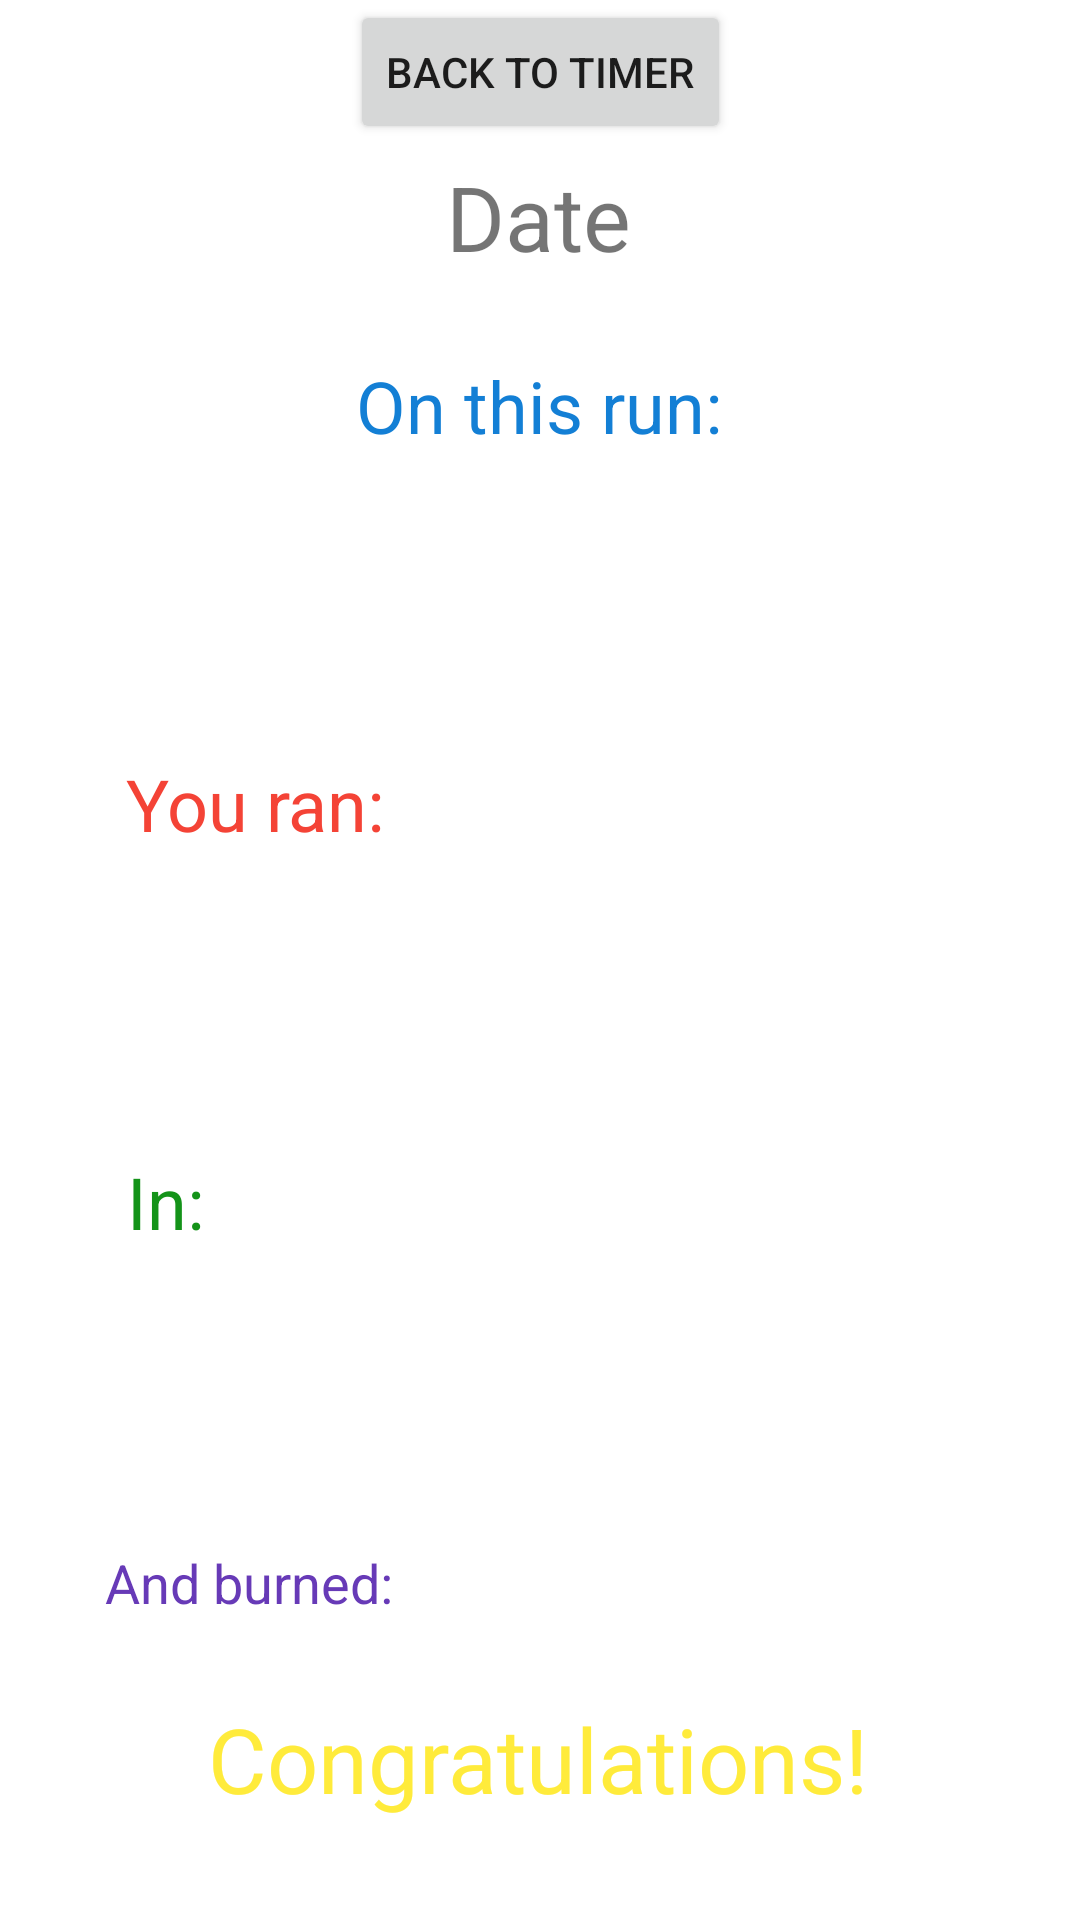

Here is an Android app screen rendered from its layout file. Give the layout XML and the strings, colors and styles it references.
<!-- AndroidManifest.xml: application theme Theme.MiniProjectTimerStepCounterthingy -->
<!-- res/layout/activity_results_page.xml -->
<?xml version="1.0" encoding="utf-8"?>
<androidx.constraintlayout.widget.ConstraintLayout xmlns:android="http://schemas.android.com/apk/res/android"
    xmlns:app="http://schemas.android.com/apk/res-auto"
    xmlns:tools="http://schemas.android.com/tools"
    android:layout_width="match_parent"
    android:layout_height="match_parent"
    tools:context=".ResultsPage">

    <Button
        android:id="@+id/BackButton"
        android:layout_width="wrap_content"
        android:layout_height="wrap_content"
        android:text="Back to Timer"
        app:layout_constraintBottom_toBottomOf="parent"
        app:layout_constraintEnd_toEndOf="parent"
        app:layout_constraintStart_toStartOf="parent"
        app:layout_constraintTop_toTopOf="parent"
        app:layout_constraintVertical_bias="0.0" />

    <TextView
        android:id="@+id/textView"
        android:layout_width="wrap_content"
        android:layout_height="wrap_content"
        android:text="@string/on_this_run"
        android:textColor="#137FD5"
        android:textSize="24sp"
        app:layout_constraintBottom_toBottomOf="parent"
        app:layout_constraintEnd_toEndOf="parent"
        app:layout_constraintHorizontal_bias="0.498"
        app:layout_constraintStart_toStartOf="parent"
        app:layout_constraintTop_toTopOf="parent"
        app:layout_constraintVertical_bias="0.196" />

    <TextView
        android:id="@+id/textView4"
        android:layout_width="wrap_content"
        android:layout_height="wrap_content"
        android:text="@string/and_burned"
        android:textColor="#673AB7"
        android:textSize="18sp"
        app:layout_constraintBottom_toBottomOf="parent"
        app:layout_constraintEnd_toEndOf="parent"
        app:layout_constraintHorizontal_bias="0.132"
        app:layout_constraintStart_toStartOf="parent"
        app:layout_constraintTop_toBottomOf="@+id/textView3" />

    <TextView
        android:id="@+id/textView3"
        android:layout_width="32dp"
        android:layout_height="31dp"
        android:text="In:"
        android:textColor="#149319"
        android:textSize="24sp"
        app:layout_constraintBottom_toTopOf="@+id/textView4"
        app:layout_constraintEnd_toEndOf="parent"
        app:layout_constraintHorizontal_bias="0.129"
        app:layout_constraintStart_toStartOf="parent"
        app:layout_constraintTop_toBottomOf="@+id/textView2" />

    <TextView
        android:id="@+id/textView2"
        android:layout_width="wrap_content"
        android:layout_height="wrap_content"
        android:text="@string/you_ran"
        android:textColor="#F44336"
        android:textSize="24sp"
        app:layout_constraintBottom_toTopOf="@+id/textView3"
        app:layout_constraintEnd_toEndOf="parent"
        app:layout_constraintHorizontal_bias="0.154"
        app:layout_constraintStart_toStartOf="parent"
        app:layout_constraintTop_toBottomOf="@+id/textView"
        />

    <TextView
        android:id="@+id/textView7"
        android:layout_width="wrap_content"
        android:layout_height="wrap_content"
        android:text="@string/congratulations"
        android:textColor="#FFEB3B"
        android:textSize="30sp"
        app:layout_constraintBottom_toBottomOf="parent"
        app:layout_constraintEnd_toEndOf="parent"
        app:layout_constraintHorizontal_bias="0.497"
        app:layout_constraintStart_toStartOf="parent"
        app:layout_constraintTop_toBottomOf="@+id/textView"
        app:layout_constraintVertical_bias="0.925" />

    <TextView
        android:id="@+id/StepsResults"
        android:layout_width="59dp"
        android:layout_height="33dp"
        android:textSize="24sp"
        app:layout_constraintBottom_toBottomOf="parent"
        app:layout_constraintEnd_toEndOf="parent"
        app:layout_constraintHorizontal_bias="0.534"
        app:layout_constraintStart_toStartOf="parent"
        app:layout_constraintTop_toTopOf="parent"
        app:layout_constraintVertical_bias="0.42" />

    <TextView
        android:id="@+id/SecondResults"
        android:layout_width="44dp"
        android:layout_height="30dp"
        android:textSize="24sp"
        app:layout_constraintBottom_toBottomOf="parent"
        app:layout_constraintEnd_toEndOf="parent"
        app:layout_constraintStart_toStartOf="parent"
        app:layout_constraintTop_toTopOf="parent"
        app:layout_constraintVertical_bias="0.62" />

    <TextView
        android:id="@+id/CalorieResult"
        android:layout_width="61dp"
        android:layout_height="30dp"
        android:textSize="24sp"
        app:layout_constraintBottom_toBottomOf="parent"
        app:layout_constraintEnd_toEndOf="parent"
        app:layout_constraintStart_toStartOf="parent"
        app:layout_constraintTop_toBottomOf="@+id/SecondResults" />

    <TextView
        android:id="@+id/TVDate"
        android:layout_width="wrap_content"
        android:layout_height="wrap_content"
        android:text="Date"
        android:textSize="30sp"
        app:layout_constraintBottom_toTopOf="@+id/textView"
        app:layout_constraintEnd_toEndOf="parent"
        app:layout_constraintHorizontal_bias="0.498"
        app:layout_constraintStart_toStartOf="parent"
        app:layout_constraintTop_toTopOf="parent"
        app:layout_constraintVertical_bias="0.659" />
</androidx.constraintlayout.widget.ConstraintLayout>
<!-- resources referenced by this layout -->
<resources>
  <string name="and_burned">And burned:</string>
  <string name="congratulations">Congratulations!</string>
  <string name="on_this_run">On this run:</string>
  <string name="you_ran">You ran:</string>
  <style name="Theme.MiniProjectTimerStepCounterthingy" parent="Theme.MaterialComponents.DayNight.DarkActionBar">
          
          <item name="colorPrimary">@color/purple_500</item>
          <item name="colorPrimaryVariant">@color/purple_700</item>
          <item name="colorOnPrimary">@color/white</item>
          
          <item name="colorSecondary">@color/teal_200</item>
          <item name="colorSecondaryVariant">@color/teal_700</item>
          <item name="colorOnSecondary">@color/black</item>
          
          <item name="android:statusBarColor" tools:targetApi="l">?attr/colorPrimaryVariant</item>
          
      </style>
  <!-- not gathered from this repository: default colours our renderer supplied (Android Studio template values) -->
  <color name="purple_500">#FF6200EE</color>
  <color name="purple_700">#FF3700B3</color>
  <color name="teal_200">#FF03DAC5</color>
  <color name="teal_700">#FF018786</color>
  <color name="black">#FF000000</color>
  <color name="white">#FFFFFFFF</color>
</resources>
